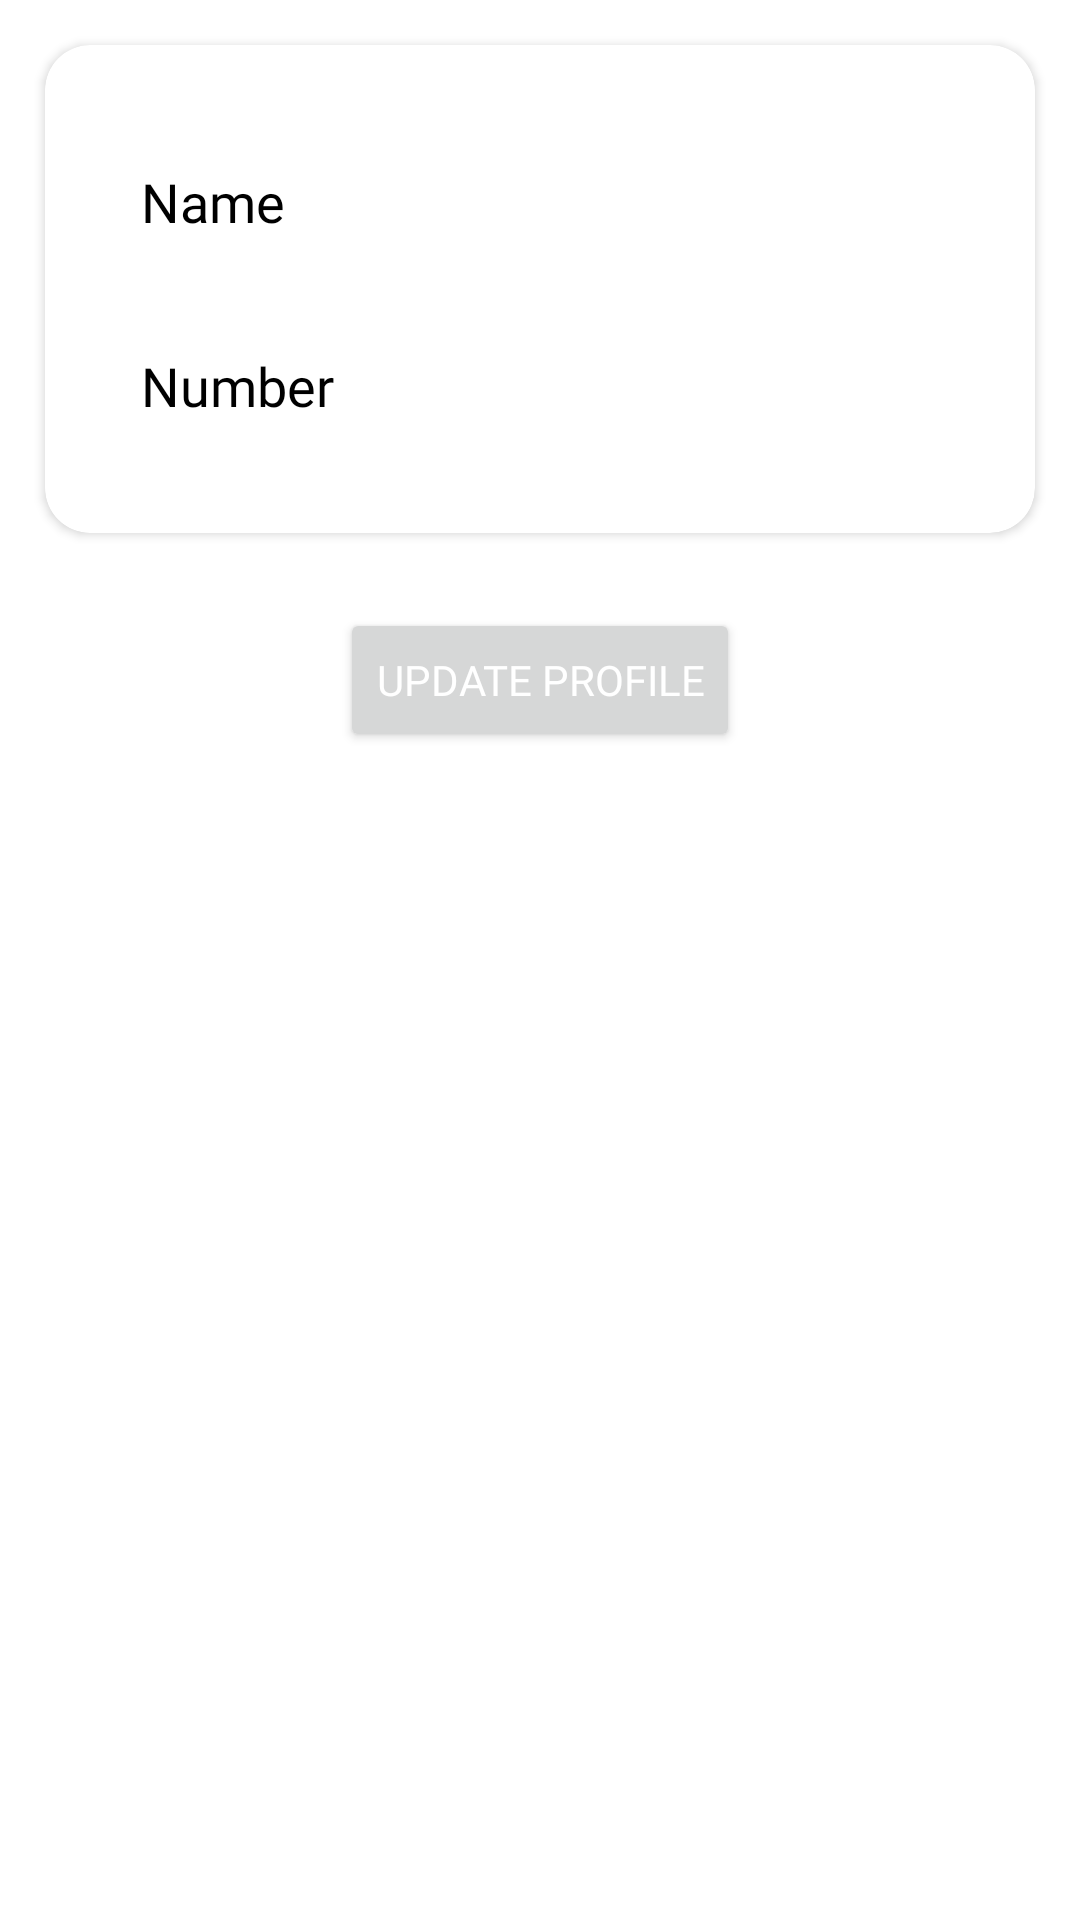

This screen was rendered from an Android layout file. Write that file and the resources it references.
<!-- AndroidManifest.xml: application theme Theme.BeautyParlorApp -->
<!-- res/layout/fragment_edit_profile.xml -->
<?xml version="1.0" encoding="utf-8"?>
<androidx.appcompat.widget.LinearLayoutCompat xmlns:android="http://schemas.android.com/apk/res/android"
    xmlns:tools="http://schemas.android.com/tools"
    android:layout_width="match_parent"
    android:layout_height="match_parent"
    xmlns:app="http://schemas.android.com/apk/res-auto"
    tools:context=".ui.fragment.EditProfileFragment"
    android:orientation="vertical">

  <androidx.cardview.widget.CardView
      android:layout_width="match_parent"
      android:layout_height="wrap_content"
      android:layout_margin="15dp"
      app:cardCornerRadius="15dp">

      <LinearLayout
          android:layout_width="match_parent"
          android:layout_height="wrap_content"
          android:orientation="vertical">

          <TextView
              android:layout_width="match_parent"
              android:text="Name"
              android:textSize="18sp"
              android:paddingHorizontal="16dp"
              android:layout_marginTop="40dp"
              android:layout_marginBottom="8dp"
              android:layout_marginLeft="16dp"
              android:textColor="@color/black"
              android:fontFamily="@font/inter_semibold"
              android:layout_height="wrap_content"/>

          <EditText
              android:id="@+id/etProfileName"
              android:layout_width="match_parent"
              android:layout_marginHorizontal="16dp"
              android:textColor="@color/black"
              android:fontFamily="@font/inter_light"
              android:lines="1"
              android:focusable="true"
              android:inputType="text"
              android:textSize="14sp"
              android:paddingHorizontal="16dp"
              android:background="@drawable/ic_et_grey_background_blue_stroke"
              android:layout_height="wrap_content"/>


          <TextView
              android:layout_width="match_parent"
              android:text="Number"
              android:textSize="18sp"
              android:paddingHorizontal="16dp"
              android:layout_marginTop="10dp"
              android:layout_marginBottom="8dp"
              android:layout_marginStart="16dp"
              android:textColor="@color/black"
              android:fontFamily="@font/inter_semibold"
              android:layout_height="wrap_content"/>

          <EditText
              android:id="@+id/etProfileNumber"
              android:layout_width="match_parent"
              android:layout_marginHorizontal="16dp"
              android:textColor="@color/black"
              android:fontFamily="@font/inter_light"
              android:lines="1"
              android:focusable="true"
              android:maxLength="10"
              android:layout_marginBottom="10dp"
              android:inputType="number"
              android:textSize="14sp"
              android:paddingHorizontal="16dp"
              android:background="@drawable/ic_et_grey_background_blue_stroke"
              android:layout_height="wrap_content"/>

      </LinearLayout>
  </androidx.cardview.widget.CardView>

    <Button
        android:id="@+id/btnUpdateProfile"
        android:layout_width="wrap_content"
        android:layout_height="wrap_content"
        android:text="Update Profile"
        android:fontFamily="@font/inter_semibold"
        android:layout_marginTop="10dp"
        android:textColor="@color/white"
        android:layout_gravity="center"/>
    <ProgressBar
        android:id="@+id/progressBarUpdate"
        style="@style/Widget.AppCompat.ProgressBar"
        android:layout_width="wrap_content"
        android:layout_height="wrap_content"
        android:visibility="gone"
        android:layout_gravity="center"
        android:layout_marginTop="10dp"
        />


</androidx.appcompat.widget.LinearLayoutCompat>
<!-- resources referenced by this layout -->
<resources>
  <color name="black">#000000</color>
  <color name="white">#FFFFFF</color>
  <style name="Theme.BeautyParlorApp" parent="Theme.MaterialComponents.DayNight.DarkActionBar">
          <item name="android:windowNoTitle">true</item>
          
          <item name="android:windowFullscreen">false</item>
  
          
          <item name="colorPrimary">@color/black</item>
          <item name="colorPrimaryVariant">@color/dark_gray</item>
          <item name="colorOnPrimary">@color/dark_gray</item>
  
          
          <item name="colorSecondary">@color/teal_200</item>
          <item name="colorSecondaryVariant">@color/teal_700</item>
          <item name="colorOnSecondary">@color/blue</item>
  
          
          <item name="android:statusBarColor">#D5F583FF</item>
  
          
          <item name="android:windowLightStatusBar">false</item>
      </style>
  <color name="dark_gray">#BDB4B4</color>
  <color name="teal_200">#FF03DAC5</color>
  <color name="teal_700">#FF018786</color>
  <color name="blue">#02125C</color>
</resources>
